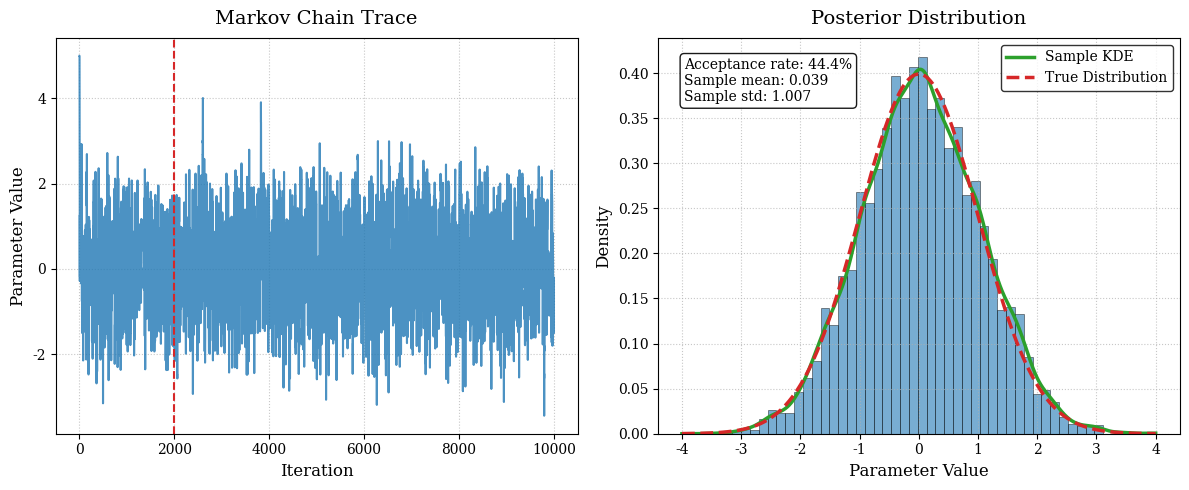

Reproduce this figure in Python.
import numpy as np
import matplotlib as mpl
import matplotlib.pyplot as plt
from scipy.stats import norm

# Set your preferred style
params = {
    "ytick.color": "black",
    "xtick.color": "black",
    "axes.labelcolor": "black",
    "axes.edgecolor": "black",
    "font.family": "serif",
    "font.serif": "DejaVu Serif",
    "figure.facecolor": "white",
    "axes.facecolor": "white"
}
plt.rcParams.update(params)


def target_distribution(x, mu=0, sigma=1):
    """Gaussian target distribution we want to sample from"""
    return norm.pdf(x, loc=mu, scale=sigma)


def metropolis_algorithm(n_samples, initial_value, proposal_width=1, target_mu=0, target_sigma=1):
    """
    Metropolis algorithm for sampling from a Gaussian distribution
    """
    samples = [initial_value]
    accepted = 0

    for _ in range(n_samples):
        current = samples[-1]
        proposed = np.random.normal(current, proposal_width)

        prob_current = target_distribution(current, target_mu, target_sigma)
        prob_proposed = target_distribution(proposed, target_mu, target_sigma)

        acceptance_prob = min(1, prob_proposed / prob_current)

        if np.random.rand() < acceptance_prob:
            samples.append(proposed)
            accepted += 1
        else:
            samples.append(current)

    return np.array(samples), accepted / n_samples


# Parameters
n_samples = 10000
initial_value = 5
proposal_width = 2.4  # Optimal for Gaussian targets
target_mu, target_sigma = 0, 1

# Run MCMC
samples, acceptance_rate = metropolis_algorithm(
    n_samples, initial_value, proposal_width, target_mu, target_sigma
)

# Discard burn-in
burn_in = int(0.2 * n_samples)
post_burn_samples = samples[burn_in:]

# Create figure
fig, (ax1, ax2) = plt.subplots(1, 2, figsize=(12, 5))

# Trace plot
ax1.plot(samples, color='#1f77b4', alpha=0.8)
ax1.axvline(burn_in, color='#d62728', linestyle='--', linewidth=1.5)
ax1.set_xlabel('Iteration', fontsize=12)
ax1.set_ylabel('Parameter Value', fontsize=12)
ax1.set_title('Markov Chain Trace', fontsize=14, pad=10)
ax1.grid(True, linestyle=':', alpha=0.7)

# Histogram and KDE
n_bins = 50
counts, bins, patches = ax2.hist(post_burn_samples, bins=n_bins, density=True,
                                 color='#1f77b4', alpha=0.6, edgecolor='black', linewidth=0.5)

# Add KDE
from scipy.stats import gaussian_kde

kde = gaussian_kde(post_burn_samples)
x_vals = np.linspace(-4, 4, 500)
ax2.plot(x_vals, kde(x_vals), color='#2ca02c', linewidth=2.5, label='Sample KDE')

# True distribution
true_dist = norm.pdf(x_vals, target_mu, target_sigma)
ax2.plot(x_vals, true_dist, color='#d62728', linestyle='--', linewidth=2.5, label='True Distribution')

ax2.set_xlabel('Parameter Value', fontsize=12)
ax2.set_ylabel('Density', fontsize=12)
ax2.set_title('Posterior Distribution', fontsize=14, pad=10)
ax2.legend(frameon=True, edgecolor='black')
ax2.grid(True, linestyle=':', alpha=0.7)

# Add info box
info_text = (f'Acceptance rate: {acceptance_rate:.1%}\n'
             f'Sample mean: {np.mean(post_burn_samples):.3f}\n'
             f'Sample std: {np.std(post_burn_samples):.3f}')
props = dict(boxstyle='round', facecolor='white', edgecolor='black', alpha=0.9)
ax2.text(0.05, 0.95, info_text, transform=ax2.transAxes,
         verticalalignment='top', bbox=props, fontsize=10)

plt.tight_layout()
plt.savefig('mcmc_gaussian_black_theme.png', dpi=300, bbox_inches='tight')
plt.show()